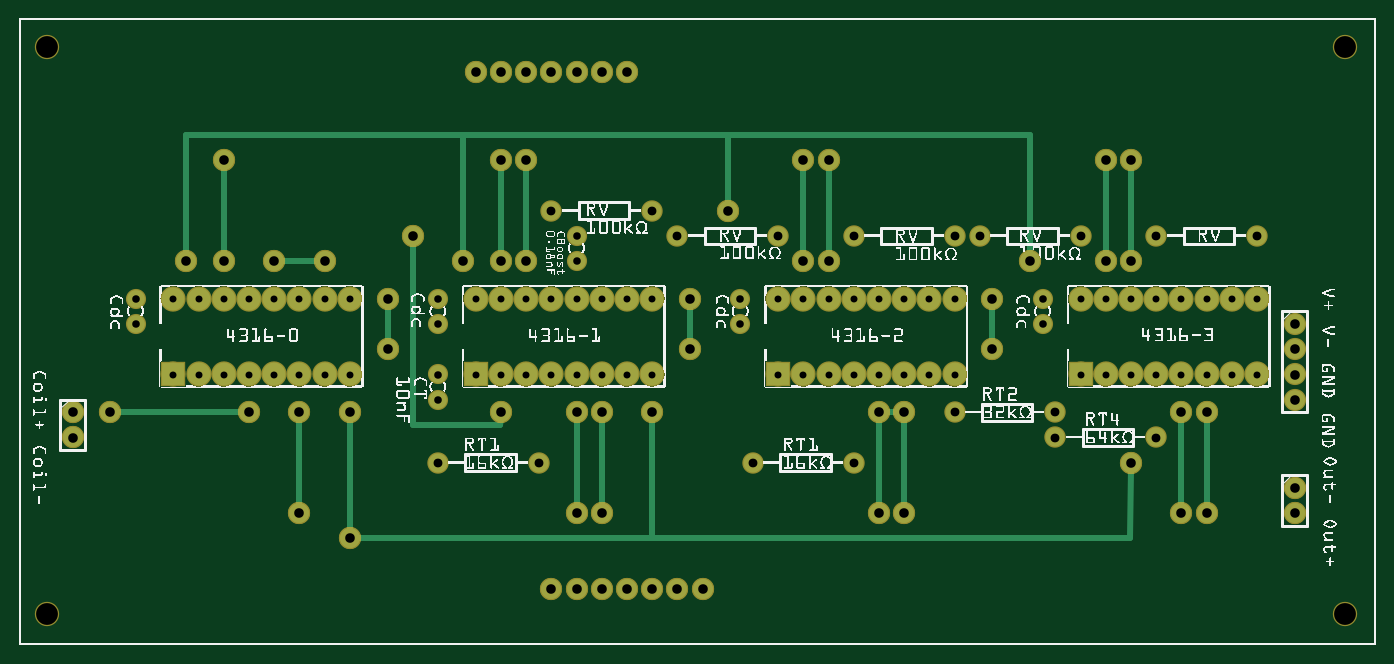
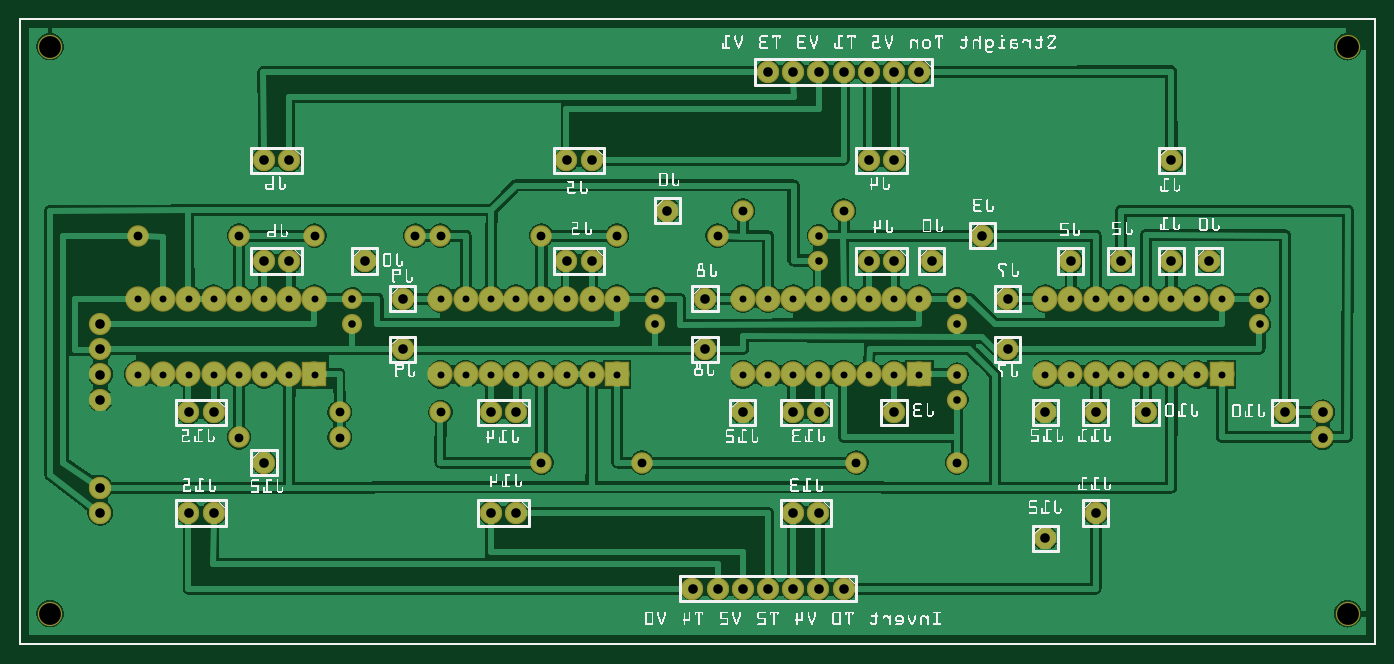
Circuit board: 8 layer files. Board 136.6 x 63.0 mm.
- outline: 4316d Single Inverter and resistive tone control pcb b_contour.gm1 (370 bytes)
- bottom_copper: 4316d Single Inverter and resistive tone control pcb b_copperBottom.gbl (210410 bytes)
- top_copper: 4316d Single Inverter and resistive tone control pcb b_copperTop.gtl (4996 bytes)
- drill: 4316d Single Inverter and resistive tone control pcb b_drill.txt (2700 bytes)
- bottom_mask: 4316d Single Inverter and resistive tone control pcb b_maskBottom.gbs (3868 bytes)
- top_mask: 4316d Single Inverter and resistive tone control pcb b_maskTop.gts (3868 bytes)
- bottom_silk: 4316d Single Inverter and resistive tone control pcb b_silkBottom.gbo (257610 bytes)
- top_silk: 4316d Single Inverter and resistive tone control pcb b_silkTop.gto (500423 bytes)

=== outline: 4316d Single Inverter and resistive tone control pcb b_contour.gm1 ===
G04 MADE WITH FRITZING*
G04 WWW.FRITZING.ORG*
G04 DOUBLE SIDED*
G04 HOLES PLATED*
G04 CONTOUR ON CENTER OF CONTOUR VECTOR*
%ASAXBY*%
%FSLAX23Y23*%
%MOIN*%
%OFA0B0*%
%SFA1.0B1.0*%
%ADD10R,5.386110X2.487500*%
%ADD11C,0.008000*%
%ADD10C,0.008*%
%LNCONTOUR*%
G90*
G70*
G54D10*
G54D11*
X4Y2484D02*
X5382Y2484D01*
X5382Y4D01*
X4Y4D01*
X4Y2484D01*
D02*
G04 End of contour*
M02*
=== bottom_copper: 4316d Single Inverter and resistive tone control pcb b_copperBottom.gbl (210410 bytes, source omitted) ===
=== top_copper: 4316d Single Inverter and resistive tone control pcb b_copperTop.gtl ===
G04 MADE WITH FRITZING*
G04 WWW.FRITZING.ORG*
G04 DOUBLE SIDED*
G04 HOLES PLATED*
G04 CONTOUR ON CENTER OF CONTOUR VECTOR*
%ASAXBY*%
%FSLAX23Y23*%
%MOIN*%
%OFA0B0*%
%SFA1.0B1.0*%
%ADD10C,0.070000*%
%ADD11C,0.075000*%
%ADD12C,0.090551*%
%ADD13C,0.078000*%
%ADD14R,0.090551X0.090551*%
%ADD15C,0.024000*%
%LNCOPPER1*%
G90*
G70*
G54D10*
X2213Y1624D03*
X2213Y1524D03*
X2863Y1374D03*
X2863Y1274D03*
X1663Y1374D03*
X1663Y1274D03*
X4063Y1374D03*
X4063Y1274D03*
X463Y1374D03*
X463Y1274D03*
G54D11*
X1663Y724D03*
X2063Y724D03*
X3313Y1624D03*
X3713Y1624D03*
X2613Y1624D03*
X3013Y1624D03*
X2113Y1724D03*
X2513Y1724D03*
X3813Y1624D03*
X4213Y1624D03*
X4513Y1624D03*
X4913Y1624D03*
X4113Y824D03*
X4513Y824D03*
X3713Y924D03*
X4113Y924D03*
X2913Y724D03*
X3313Y724D03*
G54D10*
X1663Y1074D03*
X1663Y974D03*
G54D12*
X613Y1074D03*
X613Y1374D03*
X713Y1074D03*
X713Y1374D03*
X813Y1074D03*
X813Y1374D03*
X913Y1074D03*
X913Y1374D03*
X1013Y1074D03*
X1013Y1374D03*
X1113Y1074D03*
X1113Y1374D03*
X1213Y1074D03*
X1213Y1374D03*
X1313Y1074D03*
X1313Y1374D03*
X1813Y1074D03*
X1813Y1374D03*
X1913Y1074D03*
X1913Y1374D03*
X2013Y1074D03*
X2013Y1374D03*
X2113Y1074D03*
X2113Y1374D03*
X2213Y1074D03*
X2213Y1374D03*
X2313Y1074D03*
X2313Y1374D03*
X2413Y1074D03*
X2413Y1374D03*
X2513Y1074D03*
X2513Y1374D03*
X3013Y1074D03*
X3013Y1374D03*
X3113Y1074D03*
X3113Y1374D03*
X3213Y1074D03*
X3213Y1374D03*
X3313Y1074D03*
X3313Y1374D03*
X3413Y1074D03*
X3413Y1374D03*
X3513Y1074D03*
X3513Y1374D03*
X3613Y1074D03*
X3613Y1374D03*
X3713Y1074D03*
X3713Y1374D03*
X4213Y1074D03*
X4213Y1374D03*
X4313Y1074D03*
X4313Y1374D03*
X4413Y1074D03*
X4413Y1374D03*
X4513Y1074D03*
X4513Y1374D03*
X4613Y1074D03*
X4613Y1374D03*
X4713Y1074D03*
X4713Y1374D03*
X4813Y1074D03*
X4813Y1374D03*
X4913Y1074D03*
X4913Y1374D03*
G54D13*
X1563Y1624D03*
X1563Y1624D03*
X1913Y924D03*
X1913Y924D03*
X3863Y1374D03*
X3863Y1374D03*
X3863Y1174D03*
X3863Y1174D03*
X1463Y1174D03*
X1463Y1174D03*
X1463Y1374D03*
X1463Y1374D03*
X2663Y1374D03*
X2663Y1374D03*
X2663Y1174D03*
X2663Y1174D03*
X2113Y224D03*
X2213Y224D03*
X2313Y224D03*
X2413Y224D03*
X2513Y224D03*
X2613Y224D03*
X2713Y224D03*
X2113Y224D03*
X2213Y224D03*
X2313Y224D03*
X2413Y224D03*
X2513Y224D03*
X2613Y224D03*
X2713Y224D03*
X1813Y2274D03*
X1913Y2274D03*
X2013Y2274D03*
X2113Y2274D03*
X2213Y2274D03*
X2313Y2274D03*
X2413Y2274D03*
X1813Y2274D03*
X1913Y2274D03*
X2013Y2274D03*
X2113Y2274D03*
X2213Y2274D03*
X2313Y2274D03*
X2413Y2274D03*
X2213Y924D03*
X2313Y924D03*
X2213Y924D03*
X2313Y924D03*
X3413Y524D03*
X3513Y524D03*
X3413Y524D03*
X3513Y524D03*
X4613Y924D03*
X4713Y924D03*
X4613Y924D03*
X4713Y924D03*
X4613Y524D03*
X4713Y524D03*
X4613Y524D03*
X4713Y524D03*
X2213Y524D03*
X2313Y524D03*
X2213Y524D03*
X2313Y524D03*
X3413Y924D03*
X3513Y924D03*
X3413Y924D03*
X3513Y924D03*
X4313Y1524D03*
X4413Y1524D03*
X4313Y1524D03*
X4413Y1524D03*
X4313Y1924D03*
X4413Y1924D03*
X4313Y1924D03*
X4413Y1924D03*
X3113Y1524D03*
X3213Y1524D03*
X3113Y1524D03*
X3213Y1524D03*
X1913Y1924D03*
X2013Y1924D03*
X1913Y1924D03*
X2013Y1924D03*
X3113Y1924D03*
X3213Y1924D03*
X3113Y1924D03*
X3213Y1924D03*
X1913Y1524D03*
X2013Y1524D03*
X1913Y1524D03*
X2013Y1524D03*
X5063Y624D03*
X5063Y524D03*
X5063Y624D03*
X5063Y524D03*
X213Y924D03*
X213Y824D03*
X213Y924D03*
X213Y824D03*
X1113Y924D03*
X1113Y924D03*
X1113Y524D03*
X1113Y524D03*
X4013Y1524D03*
X4013Y1524D03*
X2813Y1724D03*
X2813Y1724D03*
X1763Y1524D03*
X1763Y1524D03*
X1313Y424D03*
X1313Y424D03*
X4413Y724D03*
X4413Y724D03*
X1313Y924D03*
X1313Y924D03*
X2513Y924D03*
X2513Y924D03*
X813Y1924D03*
X813Y1924D03*
X363Y924D03*
X363Y924D03*
X1213Y1524D03*
X1213Y1524D03*
X1013Y1524D03*
X1013Y1524D03*
X913Y924D03*
X913Y924D03*
X813Y1524D03*
X813Y1524D03*
X5063Y1274D03*
X5063Y1174D03*
X5063Y1074D03*
X5063Y974D03*
X663Y1524D03*
X663Y1524D03*
G54D14*
X613Y1074D03*
X1813Y1074D03*
X3013Y1074D03*
X4213Y1074D03*
G54D15*
X4411Y426D02*
X4413Y694D01*
D02*
X2512Y426D02*
X4411Y426D01*
D02*
X1313Y454D02*
X1313Y894D01*
D02*
X2512Y426D02*
X1343Y424D01*
D02*
X2513Y894D02*
X2512Y426D01*
D02*
X4012Y2024D02*
X4013Y1554D01*
D02*
X2813Y2024D02*
X4012Y2024D01*
D02*
X662Y2024D02*
X663Y1554D01*
D02*
X1762Y2024D02*
X662Y2024D01*
D02*
X1762Y2024D02*
X1763Y1554D01*
D02*
X2813Y2024D02*
X1762Y2024D01*
D02*
X2813Y1754D02*
X2813Y2024D01*
D02*
X1463Y1204D02*
X1463Y1344D01*
D02*
X2663Y1204D02*
X2663Y1344D01*
D02*
X3863Y1204D02*
X3863Y1344D01*
D02*
X1113Y554D02*
X1113Y894D01*
D02*
X4313Y1894D02*
X4313Y1554D01*
D02*
X4413Y1894D02*
X4413Y1554D01*
D02*
X3213Y1894D02*
X3213Y1554D01*
D02*
X3113Y1894D02*
X3113Y1554D01*
D02*
X2013Y1554D02*
X2013Y1894D01*
D02*
X1913Y1554D02*
X1913Y1894D01*
D02*
X4713Y554D02*
X4713Y894D01*
D02*
X4613Y554D02*
X4613Y894D01*
D02*
X3513Y554D02*
X3513Y894D01*
D02*
X3413Y554D02*
X3413Y894D01*
D02*
X2313Y894D02*
X2313Y554D01*
D02*
X2213Y554D02*
X2213Y894D01*
D02*
X1911Y874D02*
X1564Y874D01*
D02*
X1564Y874D02*
X1563Y1594D01*
D02*
X1912Y894D02*
X1911Y874D01*
D02*
X1183Y1524D02*
X1043Y1524D01*
D02*
X883Y924D02*
X393Y924D01*
D02*
X813Y1554D02*
X813Y1894D01*
D02*
X3483Y924D02*
X3443Y924D01*
G04 End of Copper1*
M02*
=== drill: 4316d Single Inverter and resistive tone control pcb b_drill.txt ===
; NON-PLATED HOLES START AT T1
; THROUGH (PLATED) HOLES START AT T100
M48
INCH
T1C0.086614
T100C0.035000
T101C0.030000
T102C0.027559
T103C0.038000
%
T1
X001127Y023737
X001127Y001237
X052627Y023737
X052627Y001237
T100
X049127Y016237
X037127Y009237
X042127Y016237
X033127Y016237
X033127Y007237
X041127Y008237
X016627Y007237
X026127Y016237
X041127Y009237
X025127Y017237
X037127Y016237
X045127Y016237
X030127Y016237
X020627Y007237
X038127Y016237
X029127Y007237
X045127Y008237
X021127Y017237
T101
X028627Y013737
X040627Y012735
X016627Y010737
X004627Y013737
X040627Y013737
X016627Y012735
X016627Y009735
X016627Y013737
X022127Y015235
X028627Y012735
X022127Y016237
X004627Y012735
T102
X049127Y010737
X047127Y010737
X010127Y010737
X007127Y013737
X013127Y010737
X011127Y010737
X008127Y013737
X006127Y013737
X045127Y013737
X043127Y013737
X018127Y010737
X012127Y010737
X009127Y013737
X048127Y013737
X046127Y013737
X044127Y013737
X042127Y013737
X019127Y010737
X049127Y013737
X047127Y013737
X010127Y013737
X020127Y010737
X013127Y013737
X011127Y013737
X025127Y010737
X023127Y010737
X021127Y010737
X018127Y013737
X012127Y013737
X024127Y010737
X022127Y010737
X019127Y013737
X020127Y013737
X025127Y013737
X023127Y013737
X021127Y013737
X035127Y010737
X033127Y010737
X031127Y010737
X024127Y013737
X022127Y013737
X036127Y010737
X034127Y010737
X032127Y010737
X030127Y010737
X037127Y010737
X007127Y010737
X035127Y013737
X033127Y013737
X031127Y013737
X008127Y010737
X006127Y010737
X045127Y010737
X043127Y010737
X036127Y013737
X034127Y013737
X032127Y013737
X030127Y013737
X009127Y010737
X048127Y010737
X046127Y010737
X044127Y010737
X042127Y010737
X037127Y013737
T103
X013127Y009237
X018127Y022737
X050627Y012737
X046127Y009237
X013127Y004237
X019127Y022737
X002127Y009237
X034127Y009237
X038627Y011737
X047127Y009237
X008127Y015237
X043127Y019237
X020127Y022737
X022127Y009237
X026627Y011737
X031127Y019237
X023127Y002237
X044127Y019237
X021127Y022737
X015627Y016237
X014627Y011737
X003627Y009237
X044127Y007237
X032127Y019237
X024127Y002237
X046127Y005237
X022127Y022737
X010127Y015237
X009127Y009237
X034127Y005237
X047127Y005237
X035127Y009237
X043127Y015237
X017627Y015237
X022127Y005237
X038627Y013737
X023127Y009237
X019127Y019237
X031127Y015237
X012127Y015237
X044127Y015237
X026627Y013737
X011127Y009237
X032127Y015237
X028127Y017237
X020127Y019237
X006627Y015237
X014627Y013737
X025127Y002237
X023127Y022737
X050627Y010737
X050627Y009737
X035127Y005237
X026127Y002237
X024127Y022737
X040127Y015237
X050627Y005237
X023127Y005237
X019127Y015237
X027127Y002237
X021127Y002237
X011127Y005237
X050627Y011737
X008127Y019237
X025127Y009237
X020127Y015237
X019127Y009237
X022127Y002237
X002127Y008237
X050627Y006237
T00
M30

=== bottom_mask: 4316d Single Inverter and resistive tone control pcb b_maskBottom.gbs ===
G04 MADE WITH FRITZING*
G04 WWW.FRITZING.ORG*
G04 DOUBLE SIDED*
G04 HOLES PLATED*
G04 CONTOUR ON CENTER OF CONTOUR VECTOR*
%ASAXBY*%
%FSLAX23Y23*%
%MOIN*%
%OFA0B0*%
%SFA1.0B1.0*%
%ADD10C,0.096614*%
%ADD11C,0.080000*%
%ADD12C,0.085000*%
%ADD13C,0.100551*%
%ADD14C,0.088000*%
%ADD15R,0.100551X0.100551*%
%LNMASK0*%
G90*
G70*
G54D10*
X5263Y124D03*
X5263Y2374D03*
X113Y124D03*
X113Y2374D03*
G54D11*
X2213Y1624D03*
X2213Y1524D03*
X2863Y1374D03*
X2863Y1274D03*
X1663Y1374D03*
X1663Y1274D03*
X4063Y1374D03*
X4063Y1274D03*
X463Y1374D03*
X463Y1274D03*
G54D12*
X1663Y724D03*
X2063Y724D03*
X3313Y1624D03*
X3713Y1624D03*
X2613Y1624D03*
X3013Y1624D03*
X2113Y1724D03*
X2513Y1724D03*
X3813Y1624D03*
X4213Y1624D03*
X4513Y1624D03*
X4913Y1624D03*
X4113Y824D03*
X4513Y824D03*
X3713Y924D03*
X4113Y924D03*
X2913Y724D03*
X3313Y724D03*
G54D11*
X1663Y1074D03*
X1663Y974D03*
G54D13*
X613Y1074D03*
X613Y1374D03*
X713Y1074D03*
X713Y1374D03*
X813Y1074D03*
X813Y1374D03*
X913Y1074D03*
X913Y1374D03*
X1013Y1074D03*
X1013Y1374D03*
X1113Y1074D03*
X1113Y1374D03*
X1213Y1074D03*
X1213Y1374D03*
X1313Y1074D03*
X1313Y1374D03*
X1813Y1074D03*
X1813Y1374D03*
X1913Y1074D03*
X1913Y1374D03*
X2013Y1074D03*
X2013Y1374D03*
X2113Y1074D03*
X2113Y1374D03*
X2213Y1074D03*
X2213Y1374D03*
X2313Y1074D03*
X2313Y1374D03*
X2413Y1074D03*
X2413Y1374D03*
X2513Y1074D03*
X2513Y1374D03*
X3013Y1074D03*
X3013Y1374D03*
X3113Y1074D03*
X3113Y1374D03*
X3213Y1074D03*
X3213Y1374D03*
X3313Y1074D03*
X3313Y1374D03*
X3413Y1074D03*
X3413Y1374D03*
X3513Y1074D03*
X3513Y1374D03*
X3613Y1074D03*
X3613Y1374D03*
X3713Y1074D03*
X3713Y1374D03*
X4213Y1074D03*
X4213Y1374D03*
X4313Y1074D03*
X4313Y1374D03*
X4413Y1074D03*
X4413Y1374D03*
X4513Y1074D03*
X4513Y1374D03*
X4613Y1074D03*
X4613Y1374D03*
X4713Y1074D03*
X4713Y1374D03*
X4813Y1074D03*
X4813Y1374D03*
X4913Y1074D03*
X4913Y1374D03*
G54D14*
X1563Y1624D03*
X1563Y1624D03*
X1913Y924D03*
X1913Y924D03*
X3863Y1374D03*
X3863Y1374D03*
X3863Y1174D03*
X3863Y1174D03*
X1463Y1174D03*
X1463Y1174D03*
X1463Y1374D03*
X1463Y1374D03*
X2663Y1374D03*
X2663Y1374D03*
X2663Y1174D03*
X2663Y1174D03*
X2113Y224D03*
X2213Y224D03*
X2313Y224D03*
X2413Y224D03*
X2513Y224D03*
X2613Y224D03*
X2713Y224D03*
X2113Y224D03*
X2213Y224D03*
X2313Y224D03*
X2413Y224D03*
X2513Y224D03*
X2613Y224D03*
X2713Y224D03*
X1813Y2274D03*
X1913Y2274D03*
X2013Y2274D03*
X2113Y2274D03*
X2213Y2274D03*
X2313Y2274D03*
X2413Y2274D03*
X1813Y2274D03*
X1913Y2274D03*
X2013Y2274D03*
X2113Y2274D03*
X2213Y2274D03*
X2313Y2274D03*
X2413Y2274D03*
X2213Y924D03*
X2313Y924D03*
X2213Y924D03*
X2313Y924D03*
X3413Y524D03*
X3513Y524D03*
X3413Y524D03*
X3513Y524D03*
X4613Y924D03*
X4713Y924D03*
X4613Y924D03*
X4713Y924D03*
X4613Y524D03*
X4713Y524D03*
X4613Y524D03*
X4713Y524D03*
X2213Y524D03*
X2313Y524D03*
X2213Y524D03*
X2313Y524D03*
X3413Y924D03*
X3513Y924D03*
X3413Y924D03*
X3513Y924D03*
X4313Y1524D03*
X4413Y1524D03*
X4313Y1524D03*
X4413Y1524D03*
X4313Y1924D03*
X4413Y1924D03*
X4313Y1924D03*
X4413Y1924D03*
X3113Y1524D03*
X3213Y1524D03*
X3113Y1524D03*
X3213Y1524D03*
X1913Y1924D03*
X2013Y1924D03*
X1913Y1924D03*
X2013Y1924D03*
X3113Y1924D03*
X3213Y1924D03*
X3113Y1924D03*
X3213Y1924D03*
X1913Y1524D03*
X2013Y1524D03*
X1913Y1524D03*
X2013Y1524D03*
X5063Y624D03*
X5063Y524D03*
X5063Y624D03*
X5063Y524D03*
X213Y924D03*
X213Y824D03*
X213Y924D03*
X213Y824D03*
X1113Y924D03*
X1113Y924D03*
X1113Y524D03*
X1113Y524D03*
X4013Y1524D03*
X4013Y1524D03*
X2813Y1724D03*
X2813Y1724D03*
X1763Y1524D03*
X1763Y1524D03*
X1313Y424D03*
X1313Y424D03*
X4413Y724D03*
X4413Y724D03*
X1313Y924D03*
X1313Y924D03*
X2513Y924D03*
X2513Y924D03*
X813Y1924D03*
X813Y1924D03*
X363Y924D03*
X363Y924D03*
X1213Y1524D03*
X1213Y1524D03*
X1013Y1524D03*
X1013Y1524D03*
X913Y924D03*
X913Y924D03*
X813Y1524D03*
X813Y1524D03*
X5063Y1274D03*
X5063Y1174D03*
X5063Y1074D03*
X5063Y974D03*
X663Y1524D03*
X663Y1524D03*
G54D15*
X613Y1074D03*
X1813Y1074D03*
X3013Y1074D03*
X4213Y1074D03*
G04 End of Mask0*
M02*
=== top_mask: 4316d Single Inverter and resistive tone control pcb b_maskTop.gts ===
G04 MADE WITH FRITZING*
G04 WWW.FRITZING.ORG*
G04 DOUBLE SIDED*
G04 HOLES PLATED*
G04 CONTOUR ON CENTER OF CONTOUR VECTOR*
%ASAXBY*%
%FSLAX23Y23*%
%MOIN*%
%OFA0B0*%
%SFA1.0B1.0*%
%ADD10C,0.096614*%
%ADD11C,0.080000*%
%ADD12C,0.085000*%
%ADD13C,0.100551*%
%ADD14C,0.088000*%
%ADD15R,0.100551X0.100551*%
%LNMASK1*%
G90*
G70*
G54D10*
X5263Y124D03*
X5263Y2374D03*
X113Y124D03*
X113Y2374D03*
G54D11*
X2213Y1624D03*
X2213Y1524D03*
X2863Y1374D03*
X2863Y1274D03*
X1663Y1374D03*
X1663Y1274D03*
X4063Y1374D03*
X4063Y1274D03*
X463Y1374D03*
X463Y1274D03*
G54D12*
X1663Y724D03*
X2063Y724D03*
X3313Y1624D03*
X3713Y1624D03*
X2613Y1624D03*
X3013Y1624D03*
X2113Y1724D03*
X2513Y1724D03*
X3813Y1624D03*
X4213Y1624D03*
X4513Y1624D03*
X4913Y1624D03*
X4113Y824D03*
X4513Y824D03*
X3713Y924D03*
X4113Y924D03*
X2913Y724D03*
X3313Y724D03*
G54D11*
X1663Y1074D03*
X1663Y974D03*
G54D13*
X613Y1074D03*
X613Y1374D03*
X713Y1074D03*
X713Y1374D03*
X813Y1074D03*
X813Y1374D03*
X913Y1074D03*
X913Y1374D03*
X1013Y1074D03*
X1013Y1374D03*
X1113Y1074D03*
X1113Y1374D03*
X1213Y1074D03*
X1213Y1374D03*
X1313Y1074D03*
X1313Y1374D03*
X1813Y1074D03*
X1813Y1374D03*
X1913Y1074D03*
X1913Y1374D03*
X2013Y1074D03*
X2013Y1374D03*
X2113Y1074D03*
X2113Y1374D03*
X2213Y1074D03*
X2213Y1374D03*
X2313Y1074D03*
X2313Y1374D03*
X2413Y1074D03*
X2413Y1374D03*
X2513Y1074D03*
X2513Y1374D03*
X3013Y1074D03*
X3013Y1374D03*
X3113Y1074D03*
X3113Y1374D03*
X3213Y1074D03*
X3213Y1374D03*
X3313Y1074D03*
X3313Y1374D03*
X3413Y1074D03*
X3413Y1374D03*
X3513Y1074D03*
X3513Y1374D03*
X3613Y1074D03*
X3613Y1374D03*
X3713Y1074D03*
X3713Y1374D03*
X4213Y1074D03*
X4213Y1374D03*
X4313Y1074D03*
X4313Y1374D03*
X4413Y1074D03*
X4413Y1374D03*
X4513Y1074D03*
X4513Y1374D03*
X4613Y1074D03*
X4613Y1374D03*
X4713Y1074D03*
X4713Y1374D03*
X4813Y1074D03*
X4813Y1374D03*
X4913Y1074D03*
X4913Y1374D03*
G54D14*
X1563Y1624D03*
X1563Y1624D03*
X1913Y924D03*
X1913Y924D03*
X3863Y1374D03*
X3863Y1374D03*
X3863Y1174D03*
X3863Y1174D03*
X1463Y1174D03*
X1463Y1174D03*
X1463Y1374D03*
X1463Y1374D03*
X2663Y1374D03*
X2663Y1374D03*
X2663Y1174D03*
X2663Y1174D03*
X2113Y224D03*
X2213Y224D03*
X2313Y224D03*
X2413Y224D03*
X2513Y224D03*
X2613Y224D03*
X2713Y224D03*
X2113Y224D03*
X2213Y224D03*
X2313Y224D03*
X2413Y224D03*
X2513Y224D03*
X2613Y224D03*
X2713Y224D03*
X1813Y2274D03*
X1913Y2274D03*
X2013Y2274D03*
X2113Y2274D03*
X2213Y2274D03*
X2313Y2274D03*
X2413Y2274D03*
X1813Y2274D03*
X1913Y2274D03*
X2013Y2274D03*
X2113Y2274D03*
X2213Y2274D03*
X2313Y2274D03*
X2413Y2274D03*
X2213Y924D03*
X2313Y924D03*
X2213Y924D03*
X2313Y924D03*
X3413Y524D03*
X3513Y524D03*
X3413Y524D03*
X3513Y524D03*
X4613Y924D03*
X4713Y924D03*
X4613Y924D03*
X4713Y924D03*
X4613Y524D03*
X4713Y524D03*
X4613Y524D03*
X4713Y524D03*
X2213Y524D03*
X2313Y524D03*
X2213Y524D03*
X2313Y524D03*
X3413Y924D03*
X3513Y924D03*
X3413Y924D03*
X3513Y924D03*
X4313Y1524D03*
X4413Y1524D03*
X4313Y1524D03*
X4413Y1524D03*
X4313Y1924D03*
X4413Y1924D03*
X4313Y1924D03*
X4413Y1924D03*
X3113Y1524D03*
X3213Y1524D03*
X3113Y1524D03*
X3213Y1524D03*
X1913Y1924D03*
X2013Y1924D03*
X1913Y1924D03*
X2013Y1924D03*
X3113Y1924D03*
X3213Y1924D03*
X3113Y1924D03*
X3213Y1924D03*
X1913Y1524D03*
X2013Y1524D03*
X1913Y1524D03*
X2013Y1524D03*
X5063Y624D03*
X5063Y524D03*
X5063Y624D03*
X5063Y524D03*
X213Y924D03*
X213Y824D03*
X213Y924D03*
X213Y824D03*
X1113Y924D03*
X1113Y924D03*
X1113Y524D03*
X1113Y524D03*
X4013Y1524D03*
X4013Y1524D03*
X2813Y1724D03*
X2813Y1724D03*
X1763Y1524D03*
X1763Y1524D03*
X1313Y424D03*
X1313Y424D03*
X4413Y724D03*
X4413Y724D03*
X1313Y924D03*
X1313Y924D03*
X2513Y924D03*
X2513Y924D03*
X813Y1924D03*
X813Y1924D03*
X363Y924D03*
X363Y924D03*
X1213Y1524D03*
X1213Y1524D03*
X1013Y1524D03*
X1013Y1524D03*
X913Y924D03*
X913Y924D03*
X813Y1524D03*
X813Y1524D03*
X5063Y1274D03*
X5063Y1174D03*
X5063Y1074D03*
X5063Y974D03*
X663Y1524D03*
X663Y1524D03*
G54D15*
X613Y1074D03*
X1813Y1074D03*
X3013Y1074D03*
X4213Y1074D03*
G04 End of Mask1*
M02*
=== bottom_silk: 4316d Single Inverter and resistive tone control pcb b_silkBottom.gbo (257610 bytes, source omitted) ===
=== top_silk: 4316d Single Inverter and resistive tone control pcb b_silkTop.gto (500423 bytes, source omitted) ===
